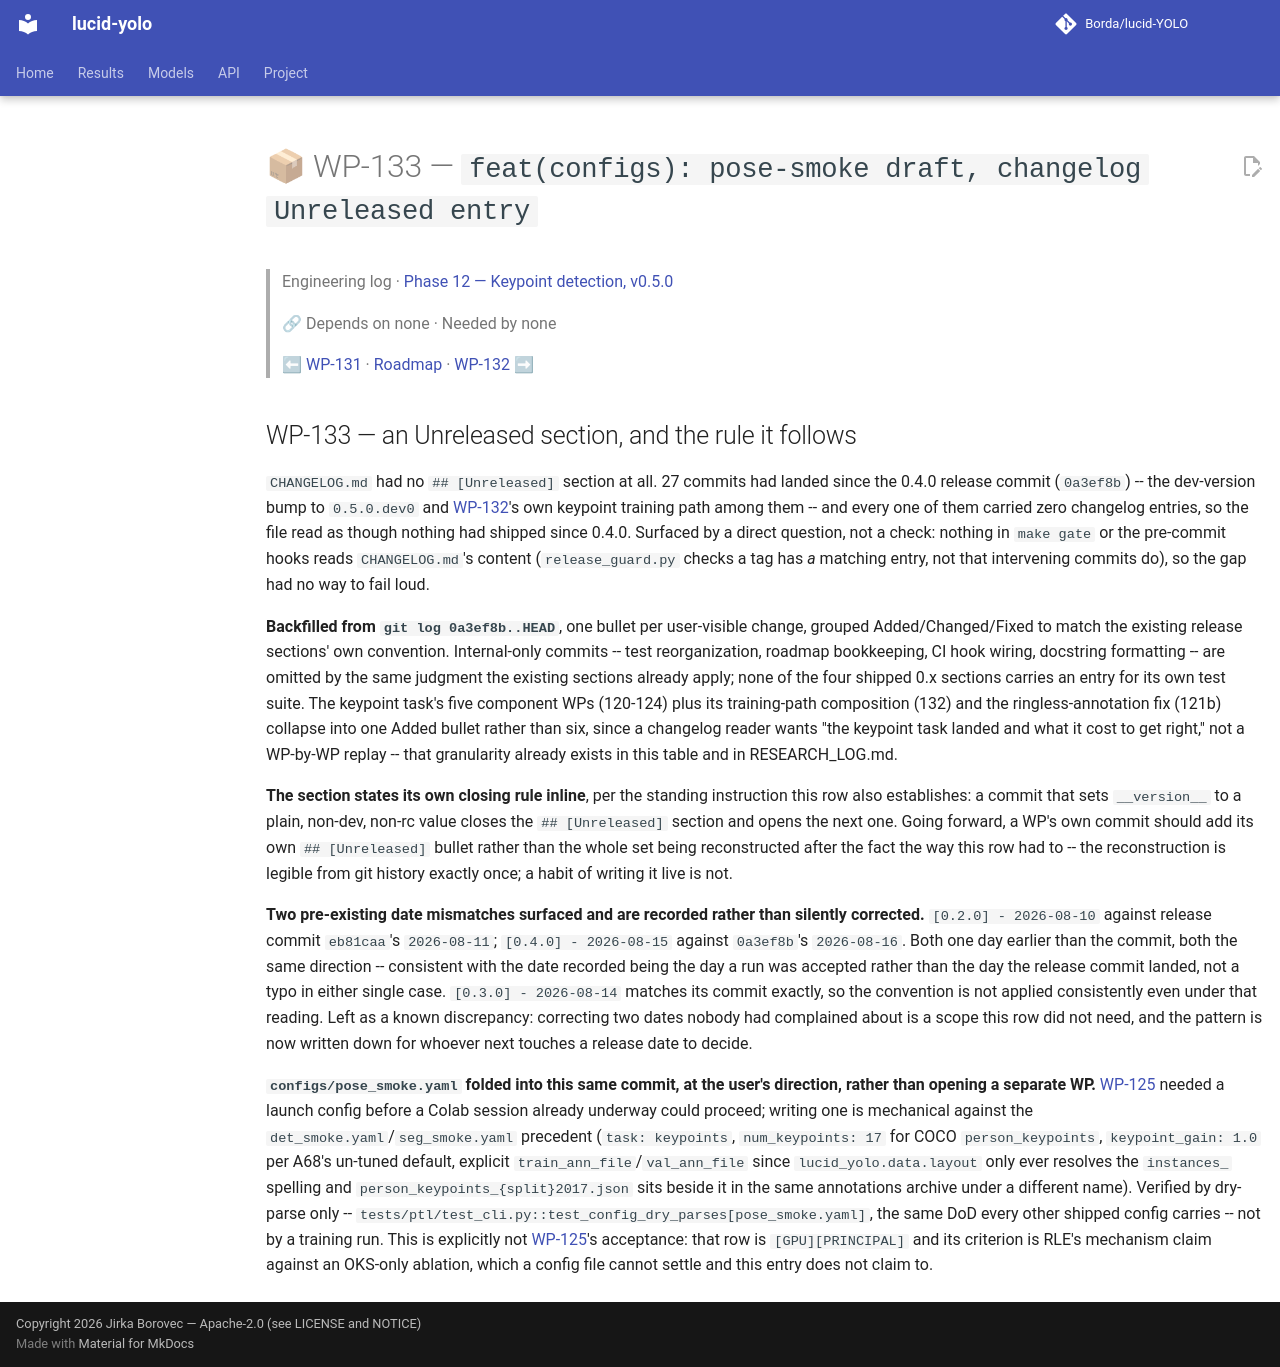

repository: Borda/lucid-YOLO · page: work_packages/wp-133/index.html · generator: mkdocs

# 📦 WP-133 — `feat(configs): pose-smoke draft, changelog Unreleased entry`

> Engineering log · [Phase 12 — Keypoint detection, v0.5.0](../engineering/phase-12-keypoints.md)
>
> 🔗 Depends on none · Needed by none
>
> ⬅ [WP-131](../work_packages/wp-131.md) · [Roadmap](../ROADMAP.md) · [WP-132](../work_packages/wp-132.md) ➡

<!-- --8<-- [start:engineering] -->

## WP-133 — an Unreleased section, and the rule it follows

<a id="wp-133"></a>

`CHANGELOG.md` had no `## [Unreleased]` section at all. 27 commits had landed since the 0.4.0 release commit (`0a3ef8b`) -- the dev-version bump to `0.5.0.dev0` and [WP-132](../work_packages/wp-132.md)'s own keypoint training path among them -- and every one of them carried zero changelog entries, so the file read as though nothing had shipped since 0.4.0. Surfaced by a direct question, not a check: nothing in `make gate` or the pre-commit hooks reads `CHANGELOG.md`'s content (`release_guard.py` checks a tag has *a* matching entry, not that intervening commits do), so the gap had no way to fail loud.

**Backfilled from `git log 0a3ef8b..HEAD`**, one bullet per user-visible change, grouped Added/Changed/Fixed to match the existing release sections' own convention. Internal-only commits -- test reorganization, roadmap bookkeeping, CI hook wiring, docstring formatting -- are omitted by the same judgment the existing sections already apply; none of the four shipped 0.x sections carries an entry for its own test suite. The keypoint task's five component WPs (120-124) plus its training-path composition (132) and the ringless-annotation fix (121b) collapse into one Added bullet rather than six, since a changelog reader wants "the keypoint task landed and what it cost to get right," not a WP-by-WP replay -- that granularity already exists in this table and in RESEARCH_LOG.md.

**The section states its own closing rule inline**, per the standing instruction this row also establishes: a commit that sets `__version__` to a plain, non-dev, non-rc value closes the `## [Unreleased]` section and opens the next one. Going forward, a WP's own commit should add its own `## [Unreleased]` bullet rather than the whole set being reconstructed after the fact the way this row had to -- the reconstruction is legible from git history exactly once; a habit of writing it live is not.

**Two pre-existing date mismatches surfaced and are recorded rather than silently corrected.** `[0.2.0] - 2026-08-10` against release commit `eb81caa`'s `2026-08-11`; `[0.4.0] - 2026-08-15` against `0a3ef8b`'s `2026-08-16`. Both one day earlier than the commit, both the same direction -- consistent with the date recorded being the day a run was accepted rather than the day the release commit landed, not a typo in either single case. `[0.3.0] - 2026-08-14` matches its commit exactly, so the convention is not applied consistently even under that reading. Left as a known discrepancy: correcting two dates nobody had complained about is a scope this row did not need, and the pattern is now written down for whoever next touches a release date to decide.

**`configs/pose_smoke.yaml` folded into this same commit, at the user's direction, rather than opening a separate WP.** [WP-125](../work_packages/wp-125.md) needed a launch config before a Colab session already underway could proceed; writing one is mechanical against the `det_smoke.yaml`/`seg_smoke.yaml` precedent (`task: keypoints`, `num_keypoints: 17` for COCO `person_keypoints`, `keypoint_gain: 1.0` per A68's un-tuned default, explicit `train_ann_file`/`val_ann_file` since `lucid_yolo.data.layout` only ever resolves the `instances_` spelling and `person_keypoints_{split}2017.json` sits beside it in the same annotations archive under a different name). Verified by dry-parse only -- `tests/ptl/test_cli.py::test_config_dry_parses[pose_smoke.yaml]`, the same DoD every other shipped config carries -- not by a training run. This is explicitly not [WP-125](../work_packages/wp-125.md)'s acceptance: that row is `[GPU][PRINCIPAL]` and its criterion is RLE's mechanism claim against an OKS-only ablation, which a config file cannot settle and this entry does not claim to.

<!-- --8<-- [end:engineering] -->
